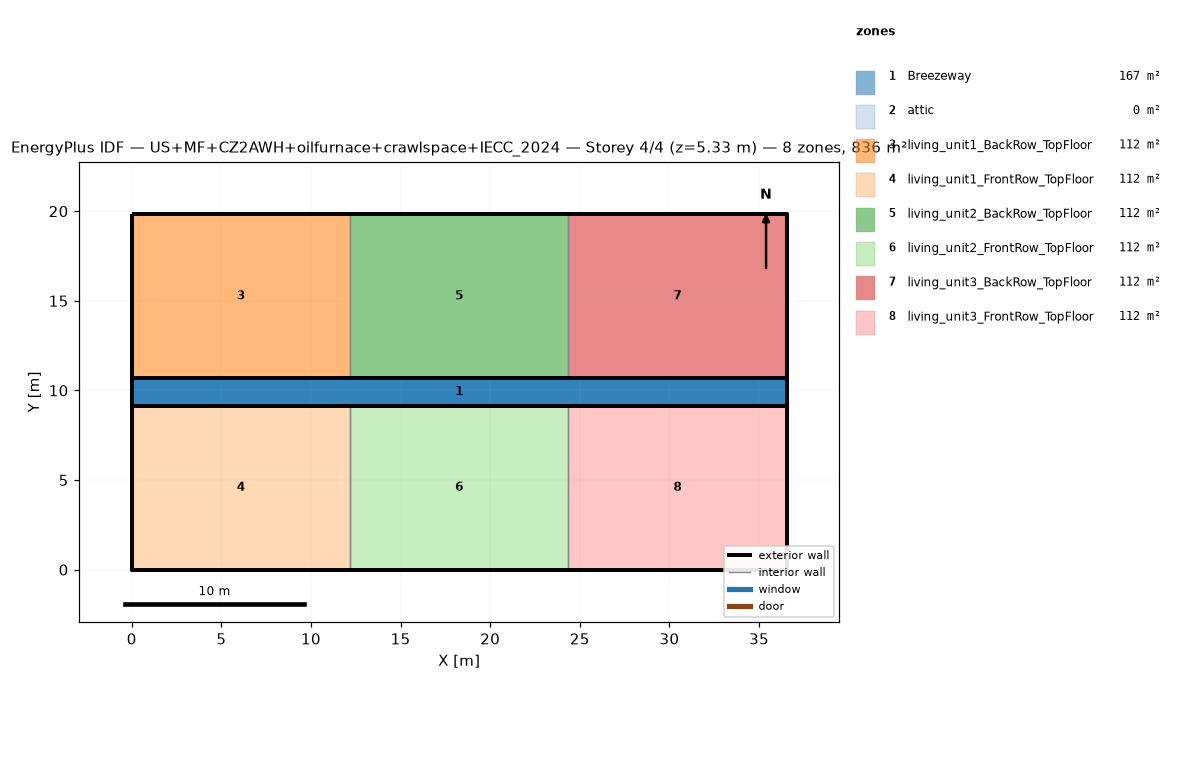
=== STOREY PLAN SPEC (per zone: floor XY polygon, exterior-wall plan segments, windows/doors) ===
zone 1: Breezeway  (167.0 m²)
  floor: (36.54, 9.16) (0.00, 9.16) (0.00, 10.68) (36.54, 10.68)
  floor: (36.54, 9.16) (0.00, 9.16) (0.00, 10.68) (36.54, 10.68)
  floor: (36.54, 9.16) (0.00, 9.16) (0.00, 10.68) (36.54, 10.68)
zone 2: attic  (0.0 m²)
  exterior wall: (36.54, 0.00) – (36.54, 19.84) – (36.54, 9.92)  [29.8 m]
  exterior wall: (0.00, 19.84) – (0.00, 0.00) – (0.00, 9.92)  [29.8 m]
zone 3: living_unit1_BackRow_TopFloor  (111.5 m²)
  floor: (12.18, 10.68) (0.00, 10.68) (0.00, 19.84) (12.18, 19.84)
  exterior wall: (12.18, 19.84) – (0.00, 19.84)  [12.2 m]
  exterior wall: (0.00, 19.84) – (0.00, 10.68)  [9.2 m]
  exterior wall: (0.00, 10.68) – (12.18, 10.68)  [12.2 m]
  interior walls: 1
zone 4: living_unit1_FrontRow_TopFloor  (111.5 m²)
  floor: (12.18, 0.00) (0.00, 0.00) (0.00, 9.16) (12.18, 9.16)
  exterior wall: (0.00, 0.00) – (12.18, 0.00)  [12.2 m]
  exterior wall: (0.00, 9.16) – (0.00, 0.00)  [9.2 m]
  exterior wall: (12.18, 9.16) – (0.00, 9.16)  [12.2 m]
  interior walls: 1
zone 5: living_unit2_BackRow_TopFloor  (111.5 m²)
  floor: (24.36, 10.68) (12.18, 10.68) (12.18, 19.84) (24.36, 19.84)
  exterior wall: (12.18, 10.68) – (24.36, 10.68)  [12.2 m]
  exterior wall: (24.36, 19.84) – (12.18, 19.84)  [12.2 m]
  interior walls: 2
zone 6: living_unit2_FrontRow_TopFloor  (111.5 m²)
  floor: (24.36, 0.00) (12.18, 0.00) (12.18, 9.16) (24.36, 9.16)
  exterior wall: (12.18, 0.00) – (24.36, 0.00)  [12.2 m]
  exterior wall: (24.36, 9.16) – (12.18, 9.16)  [12.2 m]
  interior walls: 2
zone 7: living_unit3_BackRow_TopFloor  (111.5 m²)
  floor: (36.54, 10.68) (24.36, 10.68) (24.36, 19.84) (36.54, 19.84)
  exterior wall: (36.54, 10.68) – (36.54, 19.84)  [9.2 m]
  exterior wall: (36.54, 19.84) – (24.36, 19.84)  [12.2 m]
  exterior wall: (24.36, 10.68) – (36.54, 10.68)  [12.2 m]
  interior walls: 1
zone 8: living_unit3_FrontRow_TopFloor  (111.5 m²)
  floor: (36.54, 0.00) (24.36, 0.00) (24.36, 9.16) (36.54, 9.16)
  exterior wall: (24.36, 0.00) – (36.54, 0.00)  [12.2 m]
  exterior wall: (36.54, 0.00) – (36.54, 9.16)  [9.2 m]
  exterior wall: (36.54, 9.16) – (24.36, 9.16)  [12.2 m]
  interior walls: 1

=== DERIVED (storey summary) ===
Building: US+MF+CZ2AWH+oilfurnace+crawlspace+IECC_2024
Storey: 4 of 4  (floor level z = 5.33 m)
Storey gross floor area: 836.2 m²
Zones on this storey: 8
  - Breezeway: floor 167.0 m²
  - attic: floor 0.0 m²; exterior wall 59.5 m (81.9 m²); WWR 0.0%
  - living_unit1_BackRow_TopFloor: floor 111.5 m²; exterior wall 33.5 m (86.9 m²); WWR 0.0%
  - living_unit1_FrontRow_TopFloor: floor 111.5 m²; exterior wall 33.5 m (86.9 m²); WWR 0.0%
  - living_unit2_BackRow_TopFloor: floor 111.5 m²; exterior wall 24.4 m (63.1 m²); WWR 0.0%
  - living_unit2_FrontRow_TopFloor: floor 111.5 m²; exterior wall 24.4 m (63.1 m²); WWR 0.0%
  - living_unit3_BackRow_TopFloor: floor 111.5 m²; exterior wall 33.5 m (86.9 m²); WWR 0.0%
  - living_unit3_FrontRow_TopFloor: floor 111.5 m²; exterior wall 33.5 m (86.9 m²); WWR 0.0%
Zone adjacency (shared interzone walls):
  - living_unit1_BackRow_TopFloor ↔ living_unit2_BackRow_TopFloor
  - living_unit1_FrontRow_TopFloor ↔ living_unit2_FrontRow_TopFloor
  - living_unit2_BackRow_TopFloor ↔ living_unit3_BackRow_TopFloor
  - living_unit2_FrontRow_TopFloor ↔ living_unit3_FrontRow_TopFloor